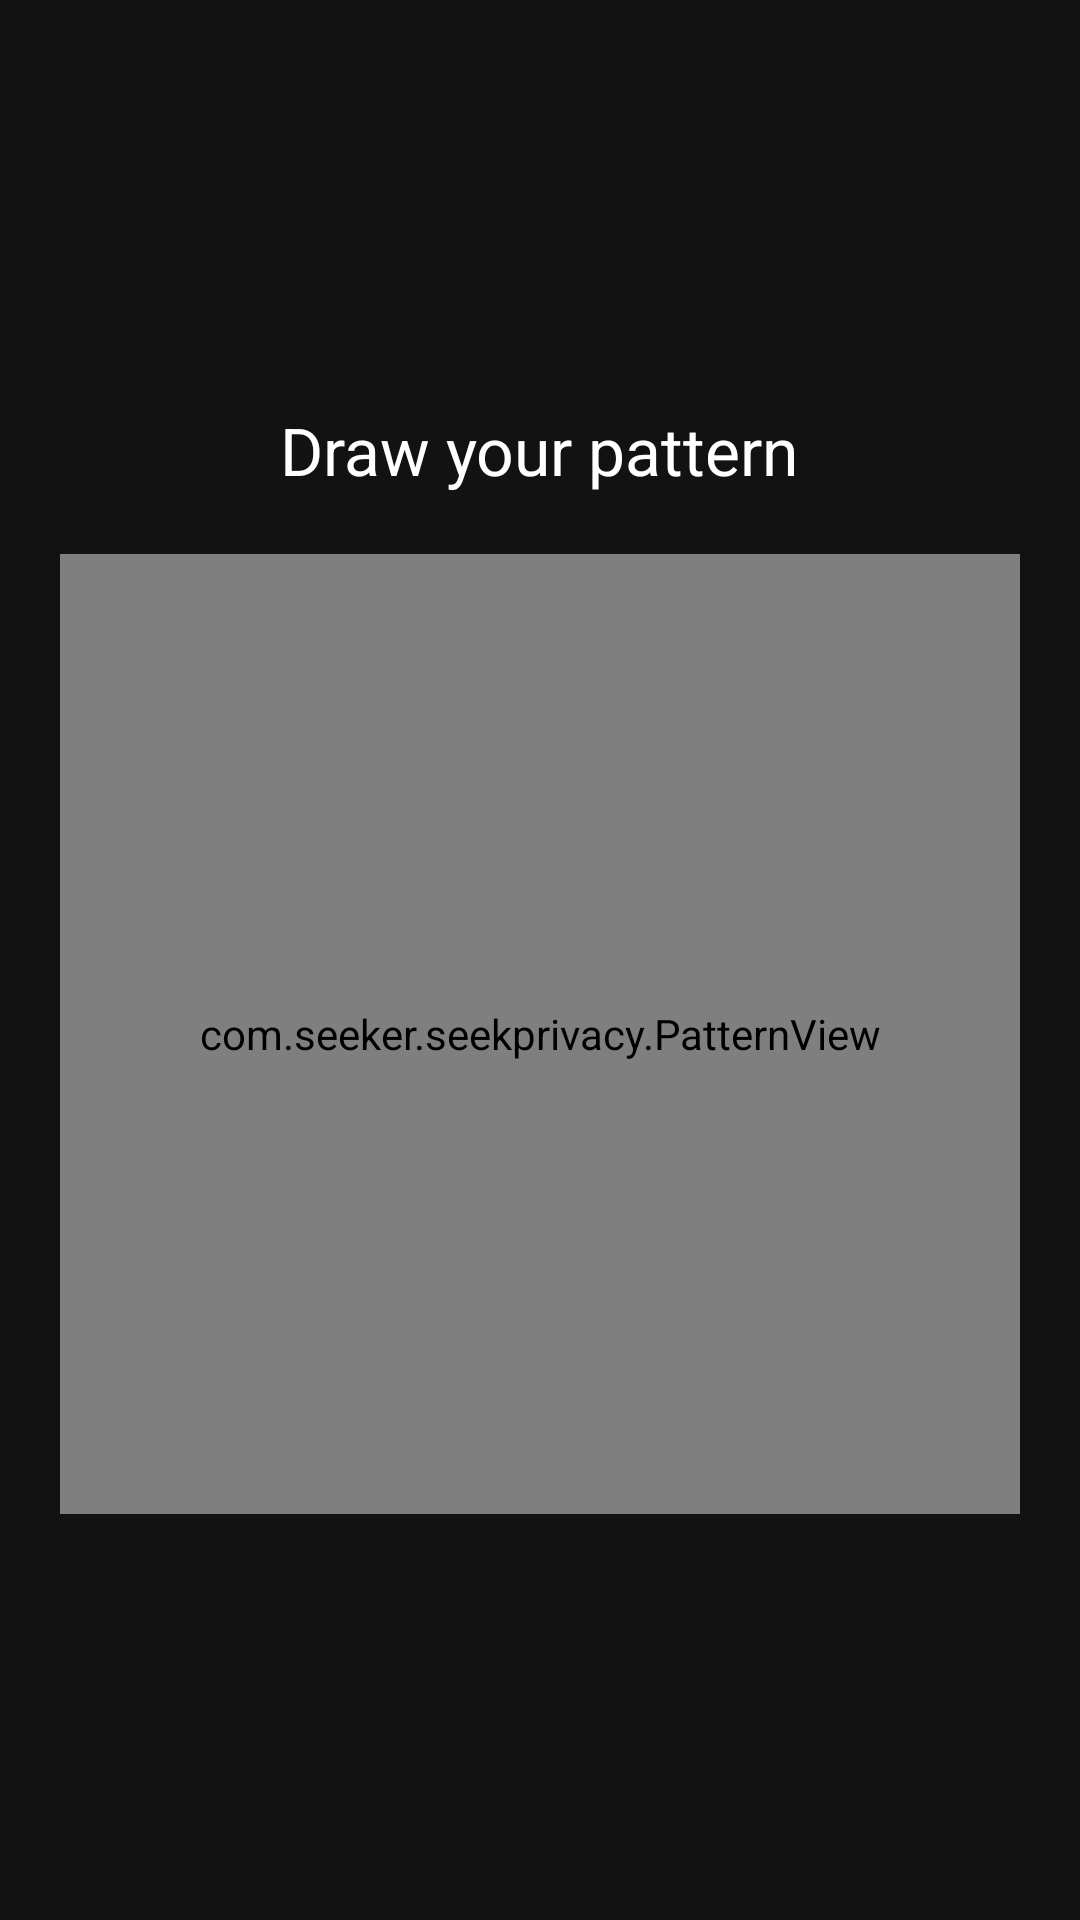

Write the Android layout XML for this screen, with the resource values it uses.
<!-- AndroidManifest.xml: activity theme Theme.scanner -->
<!-- res/layout/activity_custom_pattern.xml -->
<?xml version="1.0" encoding="utf-8"?>
<LinearLayout xmlns:android="http://schemas.android.com/apk/res/android"
    android:layout_width="match_parent"
    android:layout_height="match_parent"
    android:orientation="vertical"
    android:gravity="center"
    android:background="#121212"
    android:padding="20dp">

    <TextView
        android:id="@+id/patternHint"
        android:layout_width="wrap_content"
        android:layout_height="wrap_content"
        android:text="Draw your pattern"
        android:textColor="#FFFFFF"
        android:textSize="22sp"
        android:layout_marginBottom="20dp"/>

    <com.seeker.seekprivacy.PatternView
        android:id="@+id/patternView"
        android:layout_width="320dp"
        android:layout_height="320dp" />

    <Button
        android:id="@+id/btnConfirm"
        android:layout_width="wrap_content"
        android:layout_height="wrap_content"
        android:layout_marginTop="30dp"
        android:text="Confirm Pattern"
        android:visibility="gone"
        android:backgroundTint="#00BCD4"
        android:textColor="#FFFFFF"/>

    <TextView
        android:id="@+id/btnForgotPattern"
        android:layout_width="wrap_content"
        android:layout_height="wrap_content"
        android:layout_marginTop="30dp"
        android:text="Forgot Pattern?"
        android:textColor="#00BCD4"
        android:textSize="16sp"
        android:padding="10dp"
        android:visibility="gone" />

</LinearLayout>
<!-- resources referenced by this layout -->
<resources>
  <style name="Theme.scanner" parent="Theme.Material3.DayNight.NoActionBar">
          <item name="colorPrimary">@color/md_theme_light_primary</item>
          <item name="colorOnPrimary">@color/md_theme_light_onPrimary</item>
          <item name="colorSecondary">@color/md_theme_light_secondary</item>
          <item name="colorOnSecondary">@color/md_theme_light_onSecondary</item>
          <item name="colorSurface">@color/md_theme_light_surface</item>
          <item name="colorOnSurface">@color/md_theme_light_onSurface</item>
      </style>
  <color name="md_theme_light_primary">#6750A4</color>
  <color name="md_theme_light_onPrimary">#FFFFFF</color>
  <color name="md_theme_light_secondary">#625B71</color>
  <color name="md_theme_light_onSecondary">#FFFFFF</color>
  <color name="md_theme_light_surface">#FFFBFE</color>
  <color name="md_theme_light_onSurface">#1C1B1F</color>
</resources>
